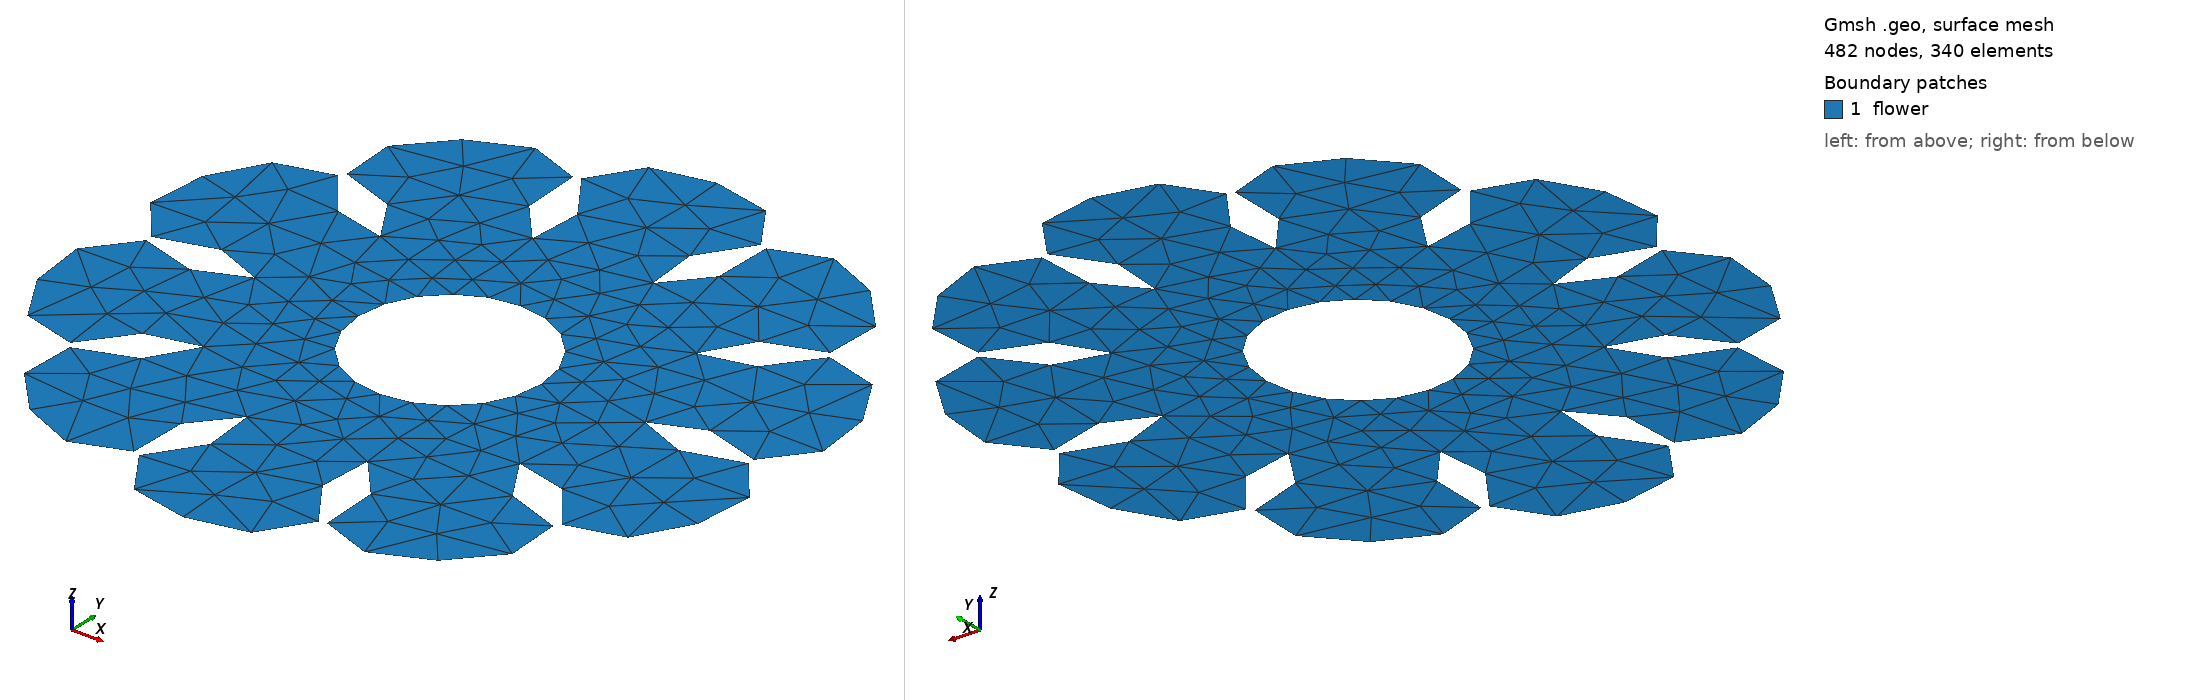

Gmsh geometry script, surface-meshed: 482 nodes, 340 surface elements. Boundary patches (legend numbers): 1 flower. Left view from above one corner, right view from below the opposite corner. Legend entries are the model's physical surfaces. The drawing asked Gmsh for element sizes between 1% and 20% of the model's largest extent; the script's own settings can give other sizes.

=== flower.geo (drawn) ===
R = 2.0;
N = 10;
Rin = 0.5;

Mesh.CharacteristicLengthFactor = 0.5;
Mesh.CharacteristicLengthFromPoints = 0;
Mesh.CharacteristicLengthFromCurvature = 0;
//Mesh.CharacteristicLengthExtendFromBoundary = 1;

Mesh.CharacteristicLengthMin = 0.01;
Mesh.CharacteristicLengthMax = 0.1;

Point(1) = {0.0, 0.0, 0};
Point(2) = {0.0, R*Cos(Pi/N), 0};
Point(3) = {R*Sin(Pi/N), R*Cos(Pi/N), 0};

Point(4) = {0.1, 1.9, 0};
Point(5) = {0.26, 1.86, 0};
Point(6) = {0.38, 1.81, 0};
Point(7) = {0.45, 1.73, 0};
Point(8) = {0.5, 1.64, 0};
Point(9) = {0.49, 1.54, 0};
Point(10) = {0.45, 1.46, 0};
Point(11) = {0.37, 1.39, 0};
Point(12) = {0.31, 1.31, 0};
Point(13) = {0.27, 1.25, 0};
Point(14) = {0.26, 1.16, 0};
Point(15) = {0.26, 1.09, 0};
Point(16) = {0.27, 1.05, 0};
Point(17) = {1.07*Sin(Pi/N), 1.07*Cos(Pi/N), 0};

BSpline(4) = {2, 4, 5, 6, 7, 8, 9, 10, 11, 12, 13, 14, 15, 16, 17};

Point(100) = { Rin*Sin(Pi/N), Rin*Cos(Pi/N), 0 };
Point(101) = { 0.0, Rin, 0 };

Circle(5) = {100, 1, 101};

Symmetry {1, 0, 0, 0} { Duplicata { Curve{4}; Curve{5}; } }

For k In {1:N:1}
    Rotate {{0, 0, 1}, {0, 0, 0}, 2*k*Pi/N} { Duplicata { Curve{4,5,6,7}; } }
EndFor

Curve Loop(1) = {4, -42, 40, -38, 36, -34, 32, -30, 28, -26, 24, -22, 20, -18, 16, -14, 12, -10, 8, -6};
Curve Loop(2) = {7, -5, 43, -41, 39, -37, 35, -33, 31, -29, 27, -25, 23, -21, 19, -17, 15, -13, 11, -9};
Plane Surface(1) = {1, 2};

Physical Surface("flower") = {1};
Physical Curve("outer") = {8, 10, 12, 14, 16, 18, 20, 22, 24, 26, 28, 30, 32, 34, 36, 38, 40, 42, 4, 6};
Physical Curve("inner") = {7, 9, 11, 13, 15, 17, 19, 21, 23, 25, 27, 29, 31, 33, 35, 37, 39, 41, 43, 5};
